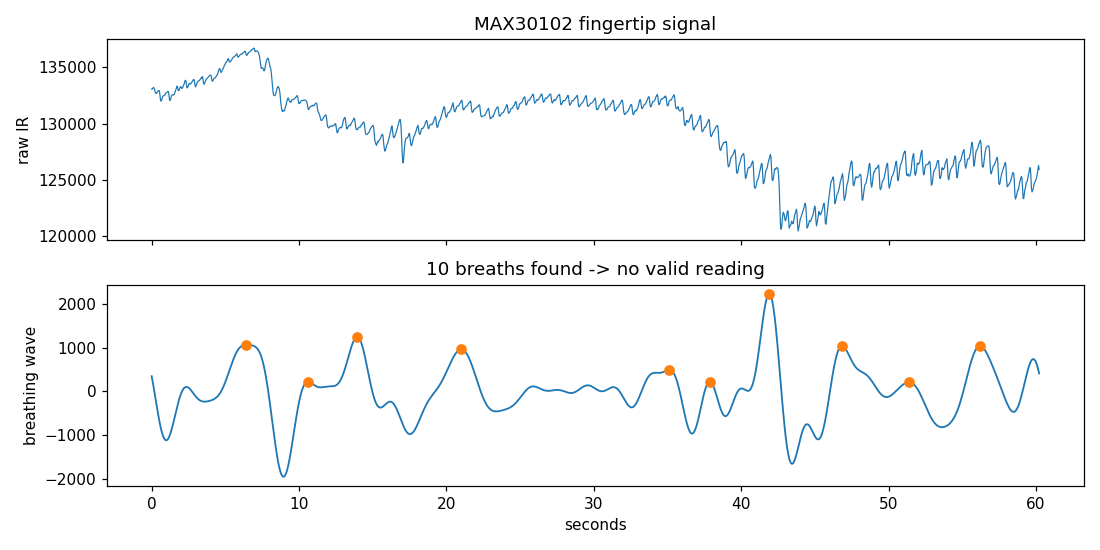

The file beside this chart, header and first rows:
t_s, ir_raw, breathing_wave, is_breath_peak
0.000, 133057, 342.8, 0
0.040, 133068, 272.8, 0
0.080, 133141, 198.9, 0
0.121, 133219, 121.8, 0
0.161, 133161, 42.00, 0
0.201, 133014, -39.77, 0
0.241, 132797, -122.8, 0
0.281, 132703, -206.5, 0
0.321, 132675, -290.1, 0
0.362, 132749, -372.9, 0
0.402, 132847, -454.1, 0
0.442, 132925, -533.2, 0
0.482, 132930, -609.5, 0
0.522, 132919, -682.3, 0
0.562, 132529, -751, 0
0.603, 132062, -815.2, 0
0.643, 131988, -874.2, 0
0.683, 132135, -927.8, 0
0.723, 132269, -975.3, 0
0.763, 132431, -1017, 0
0.803, 132473, -1051, 0
0.844, 132494, -1079, 0
0.884, 132511, -1101, 0
0.924, 132620, -1115, 0
0.964, 132705, -1122, 0
1.004, 132745, -1123, 0
1.044, 132787, -1116, 0
1.085, 132830, -1104, 0
1.125, 132870, -1085, 0
1.165, 132623, -1060, 0
1.205, 132153, -1030, 0
1.245, 132051, -994.1, 0
1.285, 132169, -953.9, 0
1.326, 132378, -909.6, 0
1.366, 132529, -861.6, 0
1.406, 132566, -810.6, 0
1.446, 132562, -757, 0
1.486, 132533, -701.5, 0
1.526, 132574, -644.6, 0
1.567, 132727, -586.9, 0
1.607, 132894, -528.9, 0
1.647, 133015, -471.3, 0
1.687, 133180, -414.5, 0
1.727, 133330, -359.1, 0
1.768, 133178, -305.4, 0
1.808, 132929, -254, 0
1.848, 132922, -205.2, 0
1.888, 133083, -159.3, 0
1.928, 133237, -116.8, 0
1.968, 133279, -77.72, 0
2.009, 133219, -42.38, 0
2.049, 133115, -10.91, 0
2.089, 133159, 16.59, 0
2.129, 133277, 40.06, 0
2.169, 133406, 59.51, 0
2.209, 133551, 74.97, 0
2.250, 133760, 86.54, 0
2.290, 133848, 94.33, 0
2.330, 133770, 98.51, 0
2.370, 133374, 99.28, 0
... 1,440 more rows
